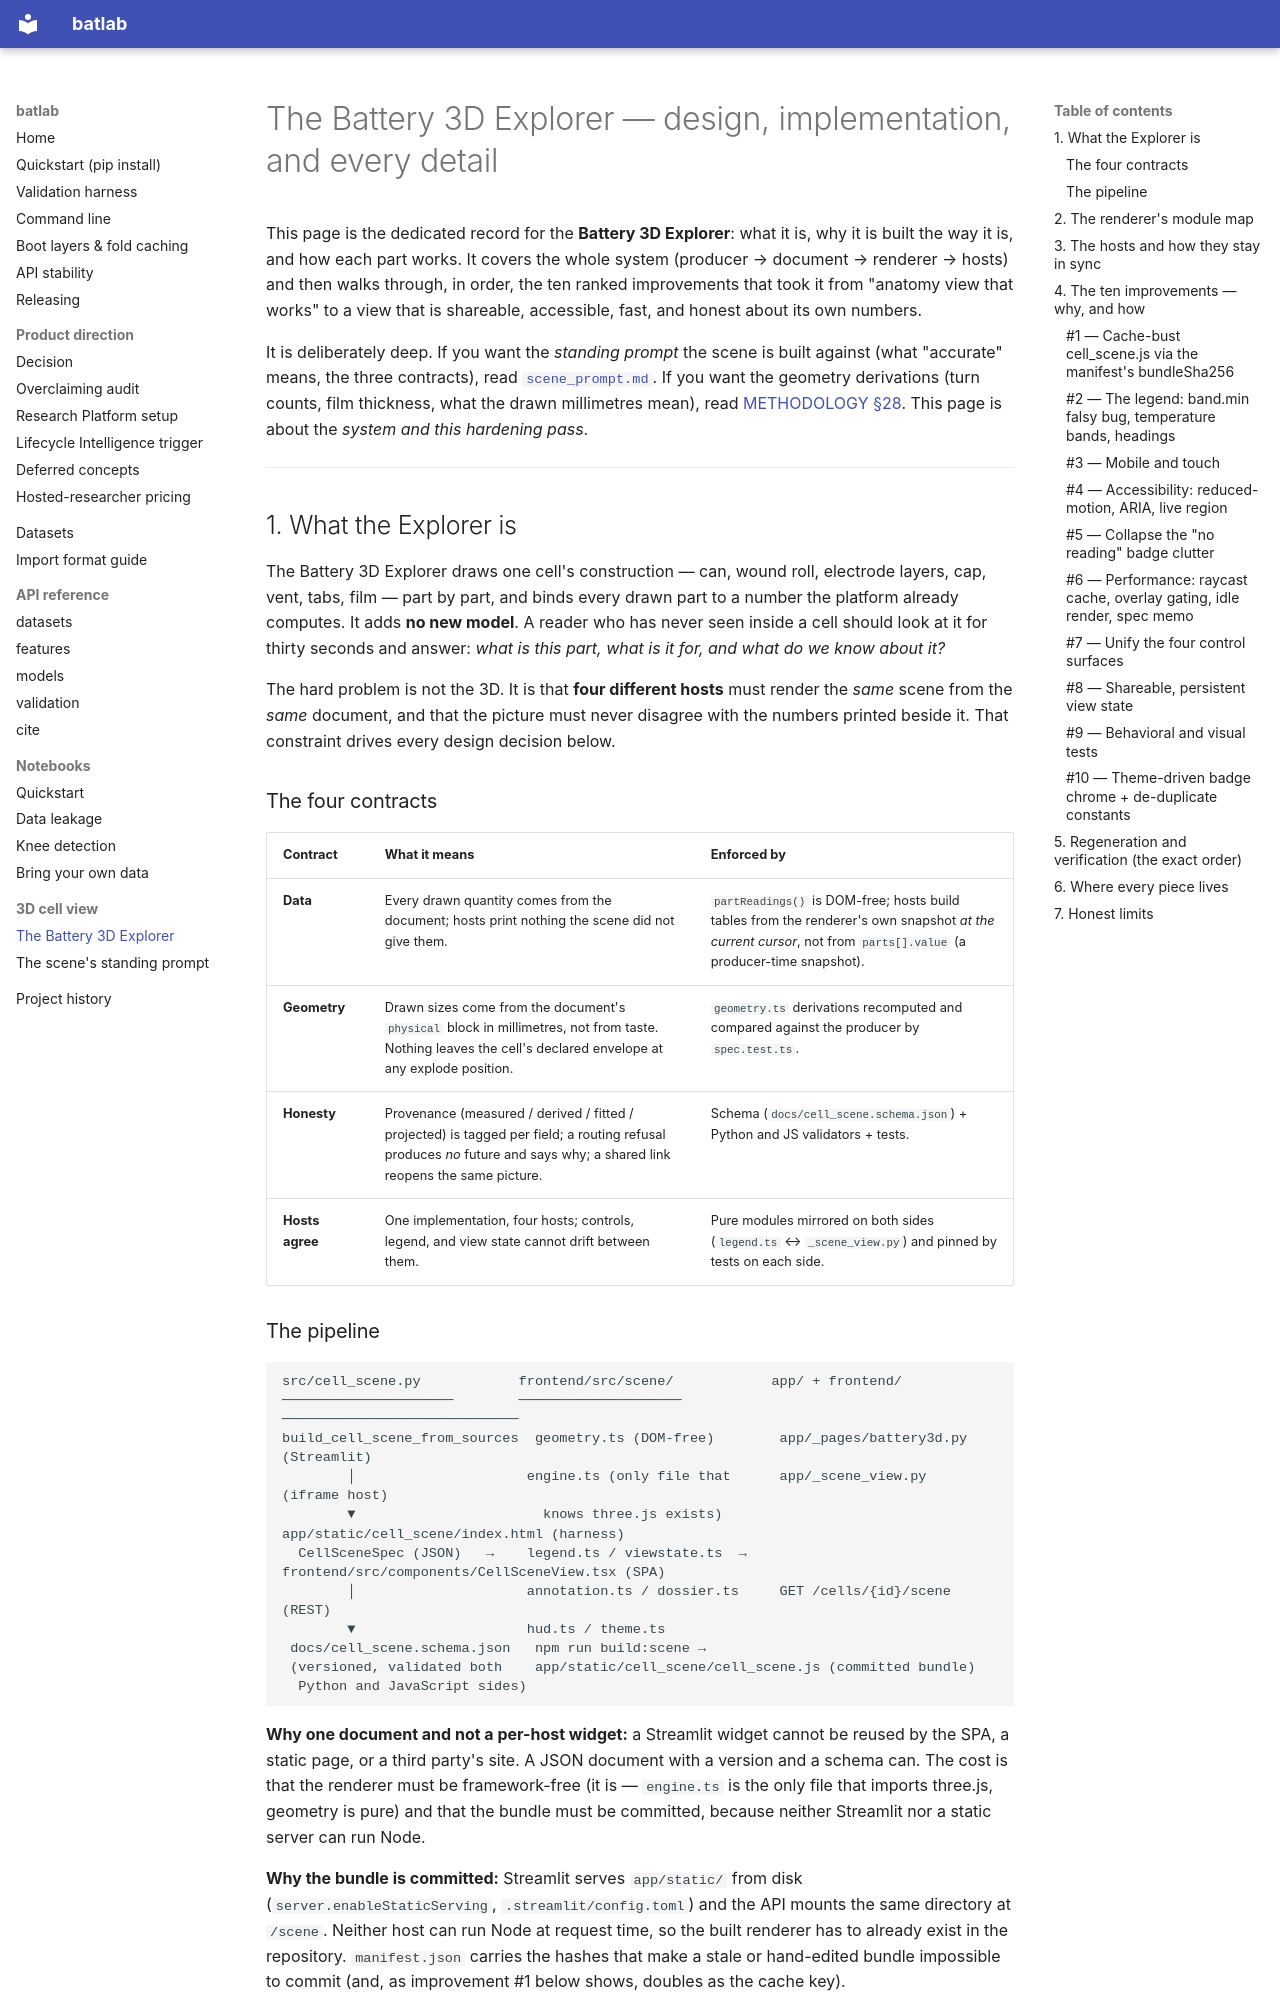

repository: seyedali1996lb-svg/battery-intelligence-platform · page: battery_3d_explorer/index.html · generator: mkdocs

# The Battery 3D Explorer — design, implementation, and every detail

This page is the dedicated record for the **Battery 3D Explorer**: what it is, why it is built
the way it is, and how each part works. It covers the whole system (producer → document →
renderer → hosts) and then walks through, in order, the ten ranked improvements that took it
from "anatomy view that works" to a view that is shareable, accessible, fast, and honest about
its own numbers.

It is deliberately deep. If you want the *standing prompt* the scene is built against (what
"accurate" means, the three contracts), read [`scene_prompt.md`](scene_prompt.md). If you want
the geometry derivations (turn counts, film thickness, what the drawn millimetres mean), read
[METHODOLOGY §28](https://github.com/seyedali1996lb-svg/battery-intelligence-platform/blob/master/METHODOLOGY.md).
This page is about the *system and this hardening pass*.

---

## 1. What the Explorer is

The Battery 3D Explorer draws one cell's construction — can, wound roll, electrode layers, cap,
vent, tabs, film — part by part, and binds every drawn part to a number the platform already
computes. It adds **no new model**. A reader who has never seen inside a cell should look at it
for thirty seconds and answer: *what is this part, what is it for, and what do we know about it?*

The hard problem is not the 3D. It is that **four different hosts** must render the *same* scene
from the *same* document, and that the picture must never disagree with the numbers printed
beside it. That constraint drives every design decision below.

### The four contracts

| Contract | What it means | Enforced by |
| --- | --- | --- |
| **Data** | Every drawn quantity comes from the document; hosts print nothing the scene did not give them. | `partReadings()` is DOM-free; hosts build tables from the renderer's own snapshot *at the current cursor*, not from `parts[].value` (a producer-time snapshot). |
| **Geometry** | Drawn sizes come from the document's `physical` block in millimetres, not from taste. Nothing leaves the cell's declared envelope at any explode position. | `geometry.ts` derivations recomputed and compared against the producer by `spec.test.ts`. |
| **Honesty** | Provenance (measured / derived / fitted / projected) is tagged per field; a routing refusal produces *no* future and says why; a shared link reopens the same picture. | Schema (`docs/cell_scene.schema.json`) + Python and JS validators + tests. |
| **Hosts agree** | One implementation, four hosts; controls, legend, and view state cannot drift between them. | Pure modules mirrored on both sides (`legend.ts` ↔ `_scene_view.py`) and pinned by tests on each side. |
